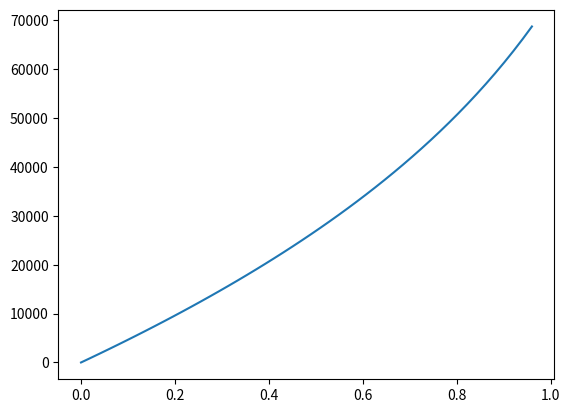

This chart was generated by the following Python code:
import numpy as np
import scipy.integrate as inte
import matplotlib.pyplot as plt

Ea = 500                                #j/mol
k_arr = .0055                           #L/mol/sec
T_arr = 300                             #k
R = 8.314                               #j/mol/k
V = 150                                 #L
cp = 150                                #j/mol/k
dHR = -7000                             #j/mol
dcp = 0
F0 = 5                                  #mol/s
v0 = 50                                 #L/sec
yA0 = .2
yB0 = .6
yC0 = .2
T0 = 500                                #k
eps = yA0*(1-2-1)
thetA = 1
thetB = yB0/yA0
thetC = yC0/yA0
FA0 = F0*yA0
thet = np.array([thetA,thetB,thetC])
cA0 = FA0/v0


A = k_arr/np.exp(-Ea/T_arr/R)

def k(temp):
    return A*np.exp(-Ea/R/temp)

def mass(x,V):
    T = T0-x*dHR/sum(thet)/cp
    

    cB = cA0*(thetB-2*x)*T0/T/(1+eps*x)
    
    dxdv = k(T)*cB**2/FA0
    return dxdv

sol = inte.odeint(mass,0,np.linspace(0,V))

print(sol[-1][0])
print(T0-sol[-1][0]*dHR/sum(thet)/cp)

# plt.plot(sol)
# plt.show()


print(A)

def prob(V,x):
    T = 600
    T0 = T+x*dHR/sum(thet)/cp
    cb = cA0*(thetB-2*x)*T0/(1+eps*x)/T
    
    dvdx = FA0/k(T)/cb**2
    return dvdx

sol = inte.odeint(prob,0,np.linspace(0,.95))
plt.plot(np.linspace(0,.96),sol)
plt.show()
print(np.linspace(0,.95)[-1],sol[-1][0])
T0 = 600+.95*dHR/sum(thet)/cp
print(T0)


